Run: headless pygame with SDL's dummy video driver; simulated clock (each Clock.tick advances the game by its frame time, no real sleeping); random seed 0; keys injected as events and as key.get_pressed() state; no mouse input.
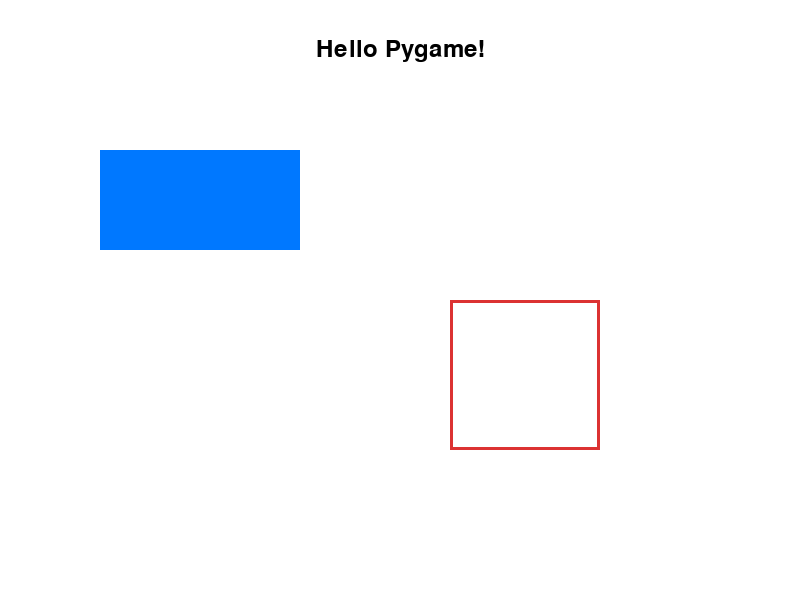
Frame 1 of 4 · flips 1–60 · no input
Frame 2 of 4 · flips 61–180 · tapped SPACE, RETURN · held RIGHT (→), D · screen unchanged from frame 1, image omitted
Frame 3 of 4 · flips 181–300 · held DOWN (↓), S · screen unchanged from frame 2, image omitted
Frame 4 of 4 · flips 301–420 · held LEFT (←), A, UP (↑), W · screen unchanged from frame 3, image omitted

The pygame program that drew these frames:

import pygame,sys
pygame.init()
screen=pygame.display.set_mode((800,600))
pygame.display.set_caption("Pygame Screen Elements")
WHITE=(255,255,255)
BLUE=(0,120,255)
RED=(220,50,50)
BLACK=(0,0,0)
font=pygame.font.SysFont("arial",36)
text_surface=font.render("Hello Pygame!",True,BLACK)
text_rect=text_surface.get_rect(center=(400,50))
rect1=pygame.Rect(100,150,200,100)
rect2=pygame.Rect(450,300,150,150)
clock=pygame.time.Clock()
running=True
while running:
    clock.tick(60)
    for event in pygame.event.get():
        if event.type==pygame.QUIT:
            running=False
    screen.fill(WHITE)
    pygame.draw.rect(screen,BLUE,rect1)
    pygame.draw.rect(screen,RED,rect2,3)
    screen.blit(text_surface,text_rect)
    pygame.display.flip()
pygame.quit()
sys.exit()
